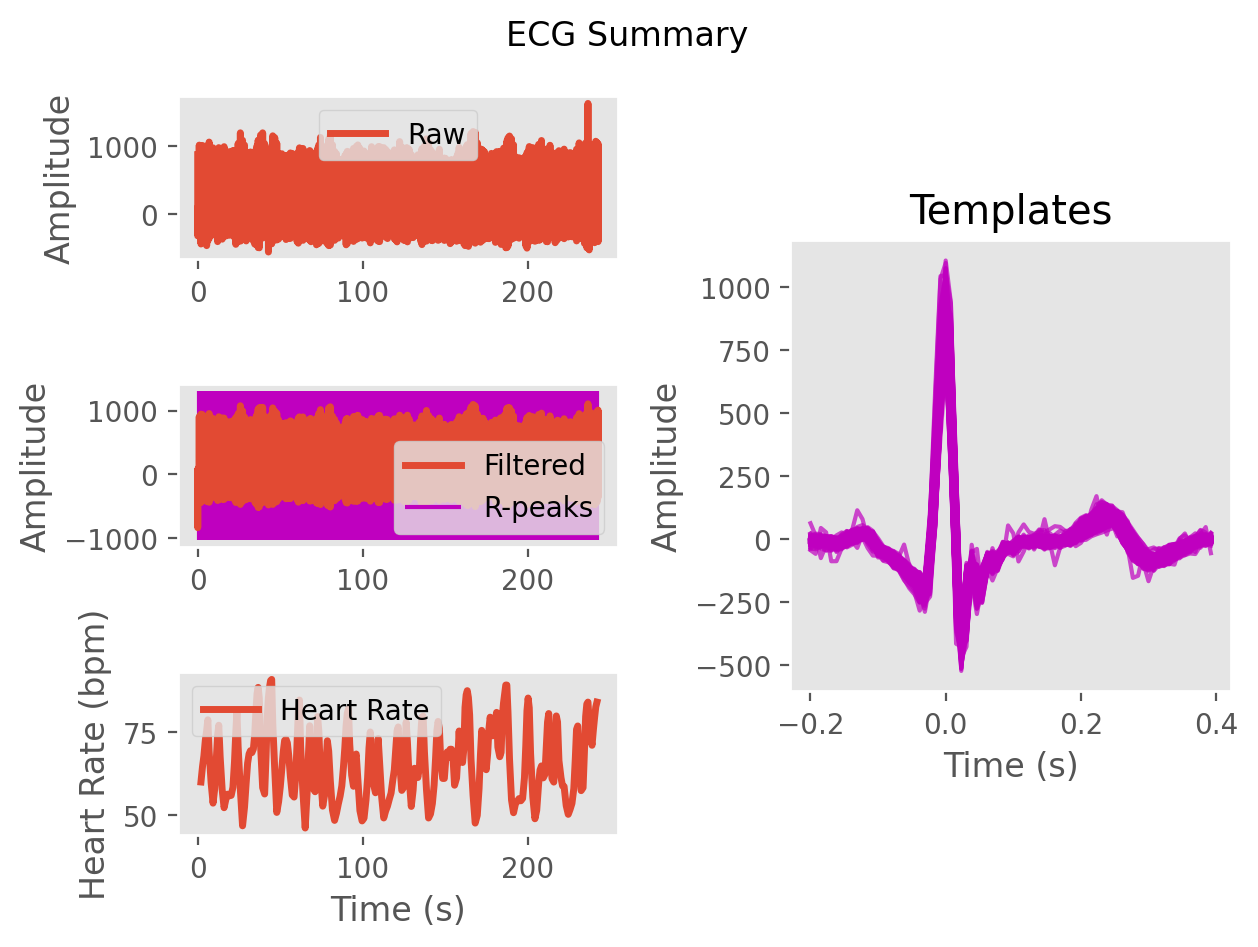

Values plotted in this chart, from the file beside it:
ECG, 41.58056149192868, -452.7108096683856, -837.5027777888781, -716.5987578153372, -388.3620582694392, -375.2829480656219, -386.22845708378463, -195.24082592130836, -116.90674804566596, -142.70155178211772, -68.21107181858028, -6.794023907329404, -14.191449514443462, 9.413855659903568, 31.80965408778371, 18.34377328163974, 16.581915818843964, 19.609792193393304, 11.258647409076293, 12.095399519425063, 14.640235705246429, 6.567197606541639, 3.5154032324695623
Time (s), 0.0, 0.007692, 0.01538, 0.02308, 0.03077, 0.03846, 0.04615, 0.05385, 0.06154, 0.06923, 0.07692, 0.08462, 0.09231, 0.1, 0.1077, 0.1154, 0.1231, 0.1308, 0.1385, 0.1462, 0.1538, 0.1615, 0.1692
Rpeaks, 122, 256, 379, 487, 602, 702, 799, 899, 1057, 1208, 1339, 1464, 1564, 1660, 1768, 1926, 2078, 2218, 2355, 2494, 2638, 2774, 2897
IBI Series, 875, 960, 1055, 970, 848, 898, 790, 760, 787, 1237, 1192, 1030, 982, 778, 759, 843, 1246, 1192, 1103, 1071, 1097, 1126, 1073
Heart Rate, 68, 69, 69, 68, 67, 68, 68, 69, 70, 70, 68, 66, 66, 66, 68, 69, 68, 66, 65, 64, 63, 63, 62
